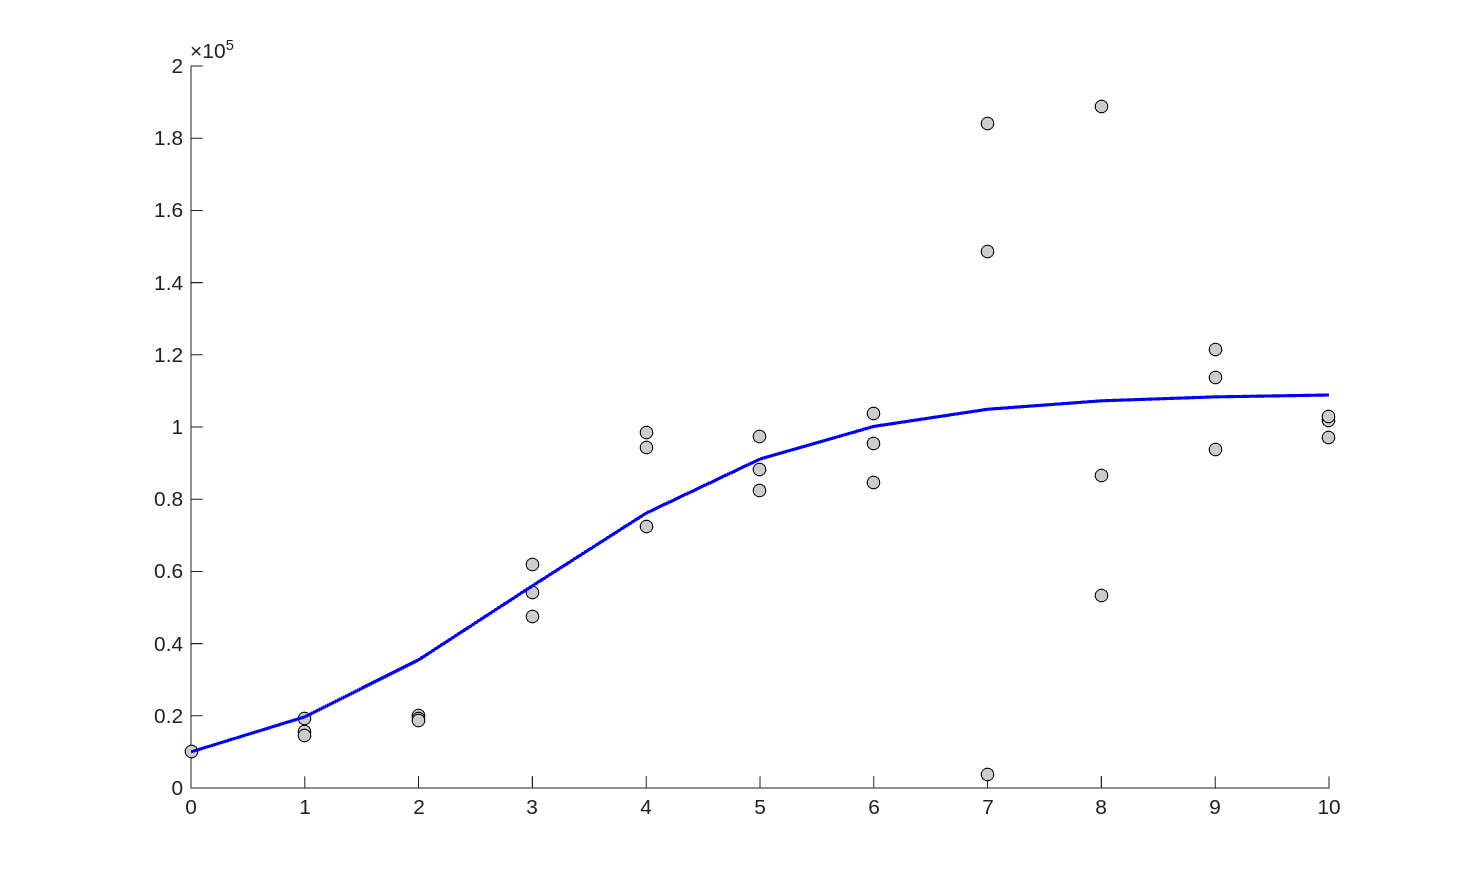

Data behind this chart, as committed beside it:
10000, 10000, 10000
19713, 19713, 19713
35490, 35490, 35490
56000, 56000, 56000
76137, 76137, 76137
91134, 91134, 91134
100163, 100163, 100163
104920, 104920, 104920
107252, 107252, 107252
108353, 108353, 108353
108865, 108865, 108865
